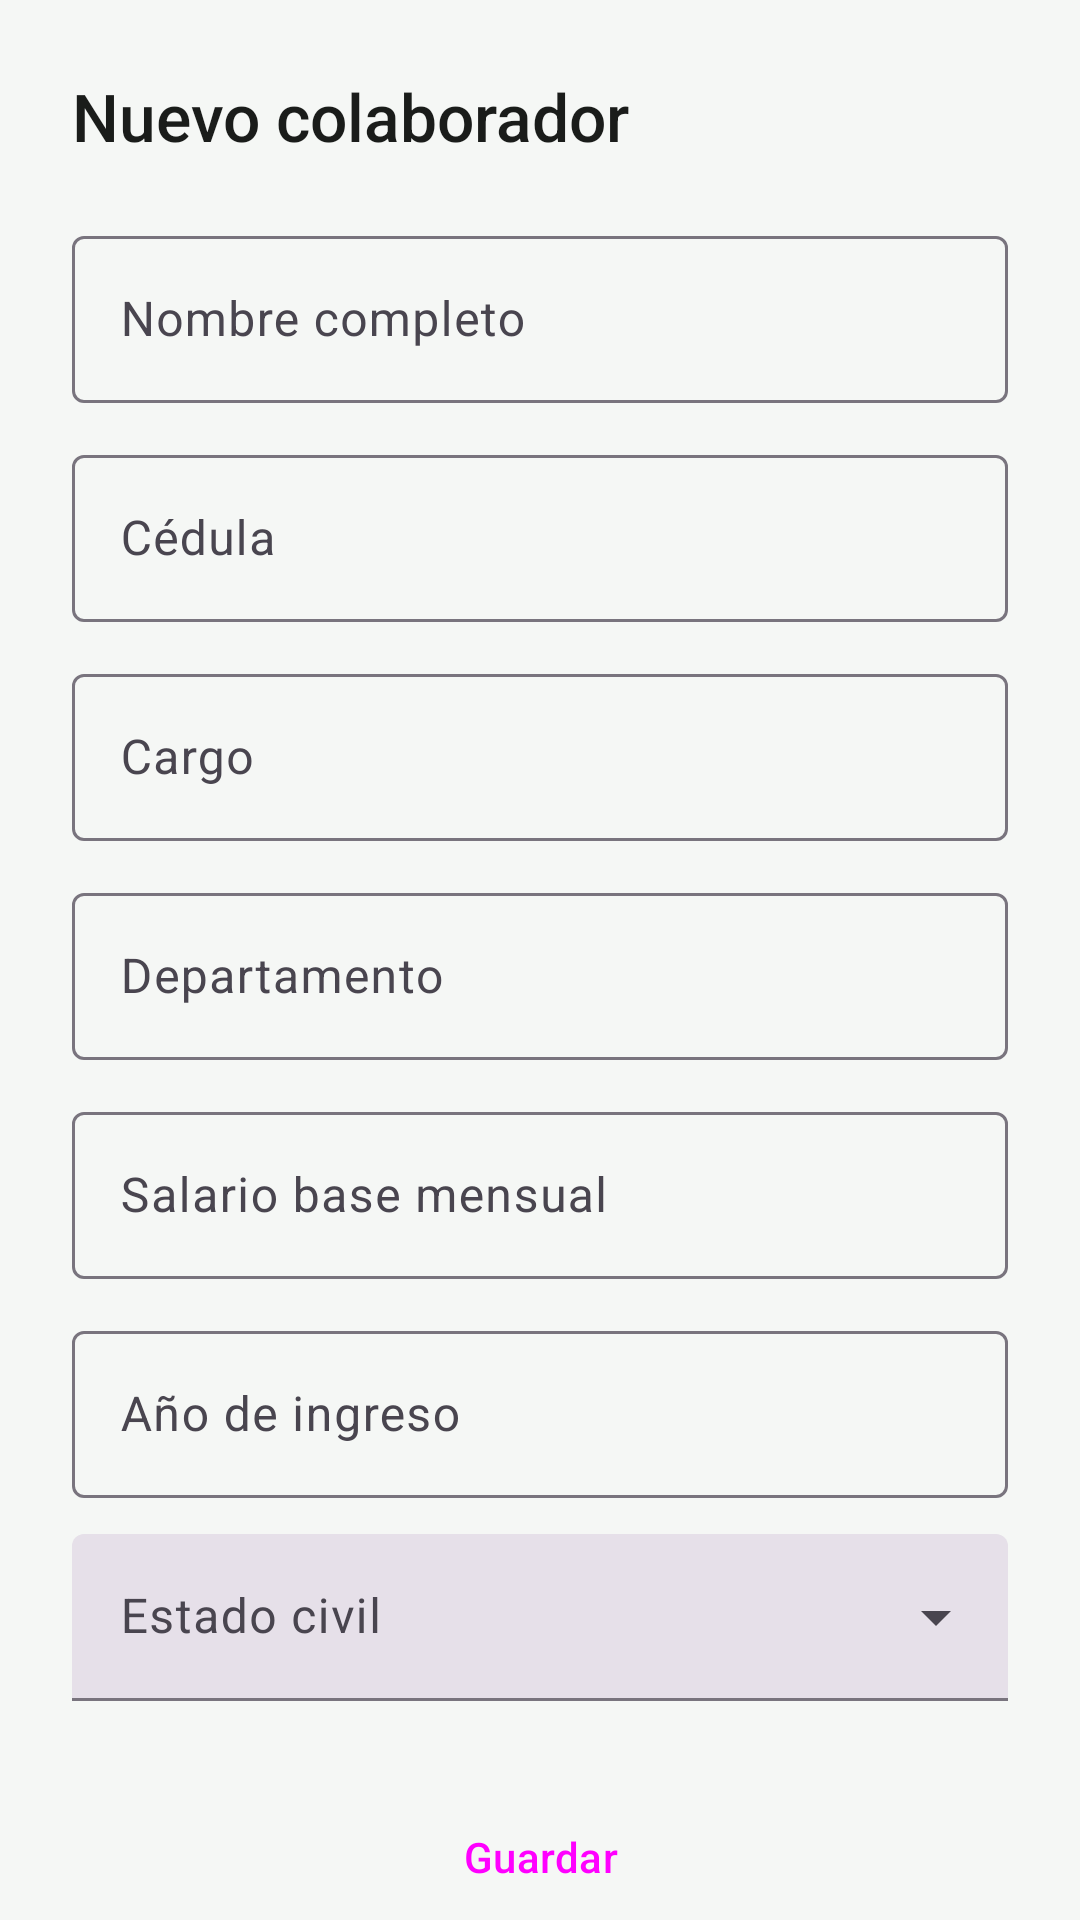

Write the Android layout XML for this screen, with the resource values it uses.
<!-- AndroidManifest.xml: application theme Theme.Prospera -->
<!-- res/layout/activity_nuevo_empleado.xml -->
<?xml version="1.0" encoding="utf-8"?>
<androidx.core.widget.NestedScrollView xmlns:android="http://schemas.android.com/apk/res/android"
    xmlns:app="http://schemas.android.com/apk/res-auto"
    android:layout_width="match_parent"
    android:layout_height="match_parent"
    android:background="@color/md_surface">

    <LinearLayout
        android:layout_width="match_parent"
        android:layout_height="wrap_content"
        android:orientation="vertical"
        android:padding="24dp">

        <TextView
            android:id="@+id/tvTituloForm"
            android:layout_width="wrap_content"
            android:layout_height="wrap_content"
            android:text="@string/nuevo_empleado_titulo"
            android:textColor="@color/md_on_surface"
            android:textSize="22sp"
            android:fontFamily="sans-serif-medium" />

        <com.google.android.material.textfield.TextInputLayout
            android:layout_width="match_parent"
            android:layout_height="wrap_content"
            android:layout_marginTop="20dp"
            android:hint="@string/campo_nombre">
            <com.google.android.material.textfield.TextInputEditText
                android:id="@+id/etNombre"
                android:layout_width="match_parent"
                android:layout_height="wrap_content"
                android:inputType="textPersonName" />
        </com.google.android.material.textfield.TextInputLayout>

        <com.google.android.material.textfield.TextInputLayout
            android:layout_width="match_parent"
            android:layout_height="wrap_content"
            android:layout_marginTop="12dp"
            android:hint="@string/campo_cedula">
            <com.google.android.material.textfield.TextInputEditText
                android:id="@+id/etCedula"
                android:layout_width="match_parent"
                android:layout_height="wrap_content"
                android:inputType="text" />
        </com.google.android.material.textfield.TextInputLayout>

        <com.google.android.material.textfield.TextInputLayout
            android:layout_width="match_parent"
            android:layout_height="wrap_content"
            android:layout_marginTop="12dp"
            android:hint="@string/campo_cargo">
            <com.google.android.material.textfield.TextInputEditText
                android:id="@+id/etCargo"
                android:layout_width="match_parent"
                android:layout_height="wrap_content"
                android:inputType="text" />
        </com.google.android.material.textfield.TextInputLayout>

        <com.google.android.material.textfield.TextInputLayout
            android:layout_width="match_parent"
            android:layout_height="wrap_content"
            android:layout_marginTop="12dp"
            android:hint="@string/campo_departamento">
            <com.google.android.material.textfield.TextInputEditText
                android:id="@+id/etDepartamento"
                android:layout_width="match_parent"
                android:layout_height="wrap_content"
                android:inputType="text" />
        </com.google.android.material.textfield.TextInputLayout>

        <com.google.android.material.textfield.TextInputLayout
            android:layout_width="match_parent"
            android:layout_height="wrap_content"
            android:layout_marginTop="12dp"
            android:hint="@string/campo_salario">
            <com.google.android.material.textfield.TextInputEditText
                android:id="@+id/etSalario"
                android:layout_width="match_parent"
                android:layout_height="wrap_content"
                android:inputType="numberDecimal" />
        </com.google.android.material.textfield.TextInputLayout>

        <com.google.android.material.textfield.TextInputLayout
            android:layout_width="match_parent"
            android:layout_height="wrap_content"
            android:layout_marginTop="12dp"
            android:hint="@string/campo_anio_ingreso">
            <com.google.android.material.textfield.TextInputEditText
                android:id="@+id/etAnioIngreso"
                android:layout_width="match_parent"
                android:layout_height="wrap_content"
                android:inputType="number"
                android:maxLength="4" />
        </com.google.android.material.textfield.TextInputLayout>

        <com.google.android.material.textfield.TextInputLayout
            style="@style/Widget.Material3.TextInputLayout.FilledBox.ExposedDropdownMenu"
            android:layout_width="match_parent"
            android:layout_height="wrap_content"
            android:layout_marginTop="12dp"
            android:hint="@string/campo_estado_civil">
            <AutoCompleteTextView
                android:id="@+id/actvEstadoCivil"
                android:layout_width="match_parent"
                android:layout_height="wrap_content"
                android:inputType="none" />
        </com.google.android.material.textfield.TextInputLayout>

        <Button
            android:id="@+id/btnGuardar"
            style="@style/Widget.Material3.Button"
            android:layout_width="match_parent"
            android:layout_height="56dp"
            android:layout_marginTop="24dp"
            android:text="@string/btn_guardar" />

        <Button
            android:id="@+id/btnEliminar"
            style="@style/Widget.Material3.Button.TextButton"
            android:layout_width="match_parent"
            android:layout_height="wrap_content"
            android:layout_marginTop="8dp"
            android:text="@string/btn_eliminar"
            android:textColor="@color/md_error"
            android:visibility="gone" />

    </LinearLayout>
</androidx.core.widget.NestedScrollView>
<!-- resources referenced by this layout -->
<resources>
  <color name="md_error">#C62828</color>
  <color name="md_on_surface">#1A1C1A</color>
  <color name="md_surface">#F5F7F5</color>
  <string name="btn_eliminar">Eliminar colaborador</string>
  <string name="btn_guardar">Guardar</string>
  <string name="campo_anio_ingreso">Año de ingreso</string>
  <string name="campo_cargo">Cargo</string>
  <string name="campo_cedula">Cédula</string>
  <string name="campo_departamento">Departamento</string>
  <string name="campo_estado_civil">Estado civil</string>
  <string name="campo_nombre">Nombre completo</string>
  <string name="campo_salario">Salario base mensual</string>
  <string name="nuevo_empleado_titulo">Nuevo colaborador</string>
  <style name="Theme.Prospera" parent="Base.Theme.Prospera" />
  <style name="Base.Theme.Prospera" parent="Theme.Material3.DayNight.NoActionBar">
          
          
      </style>
</resources>
